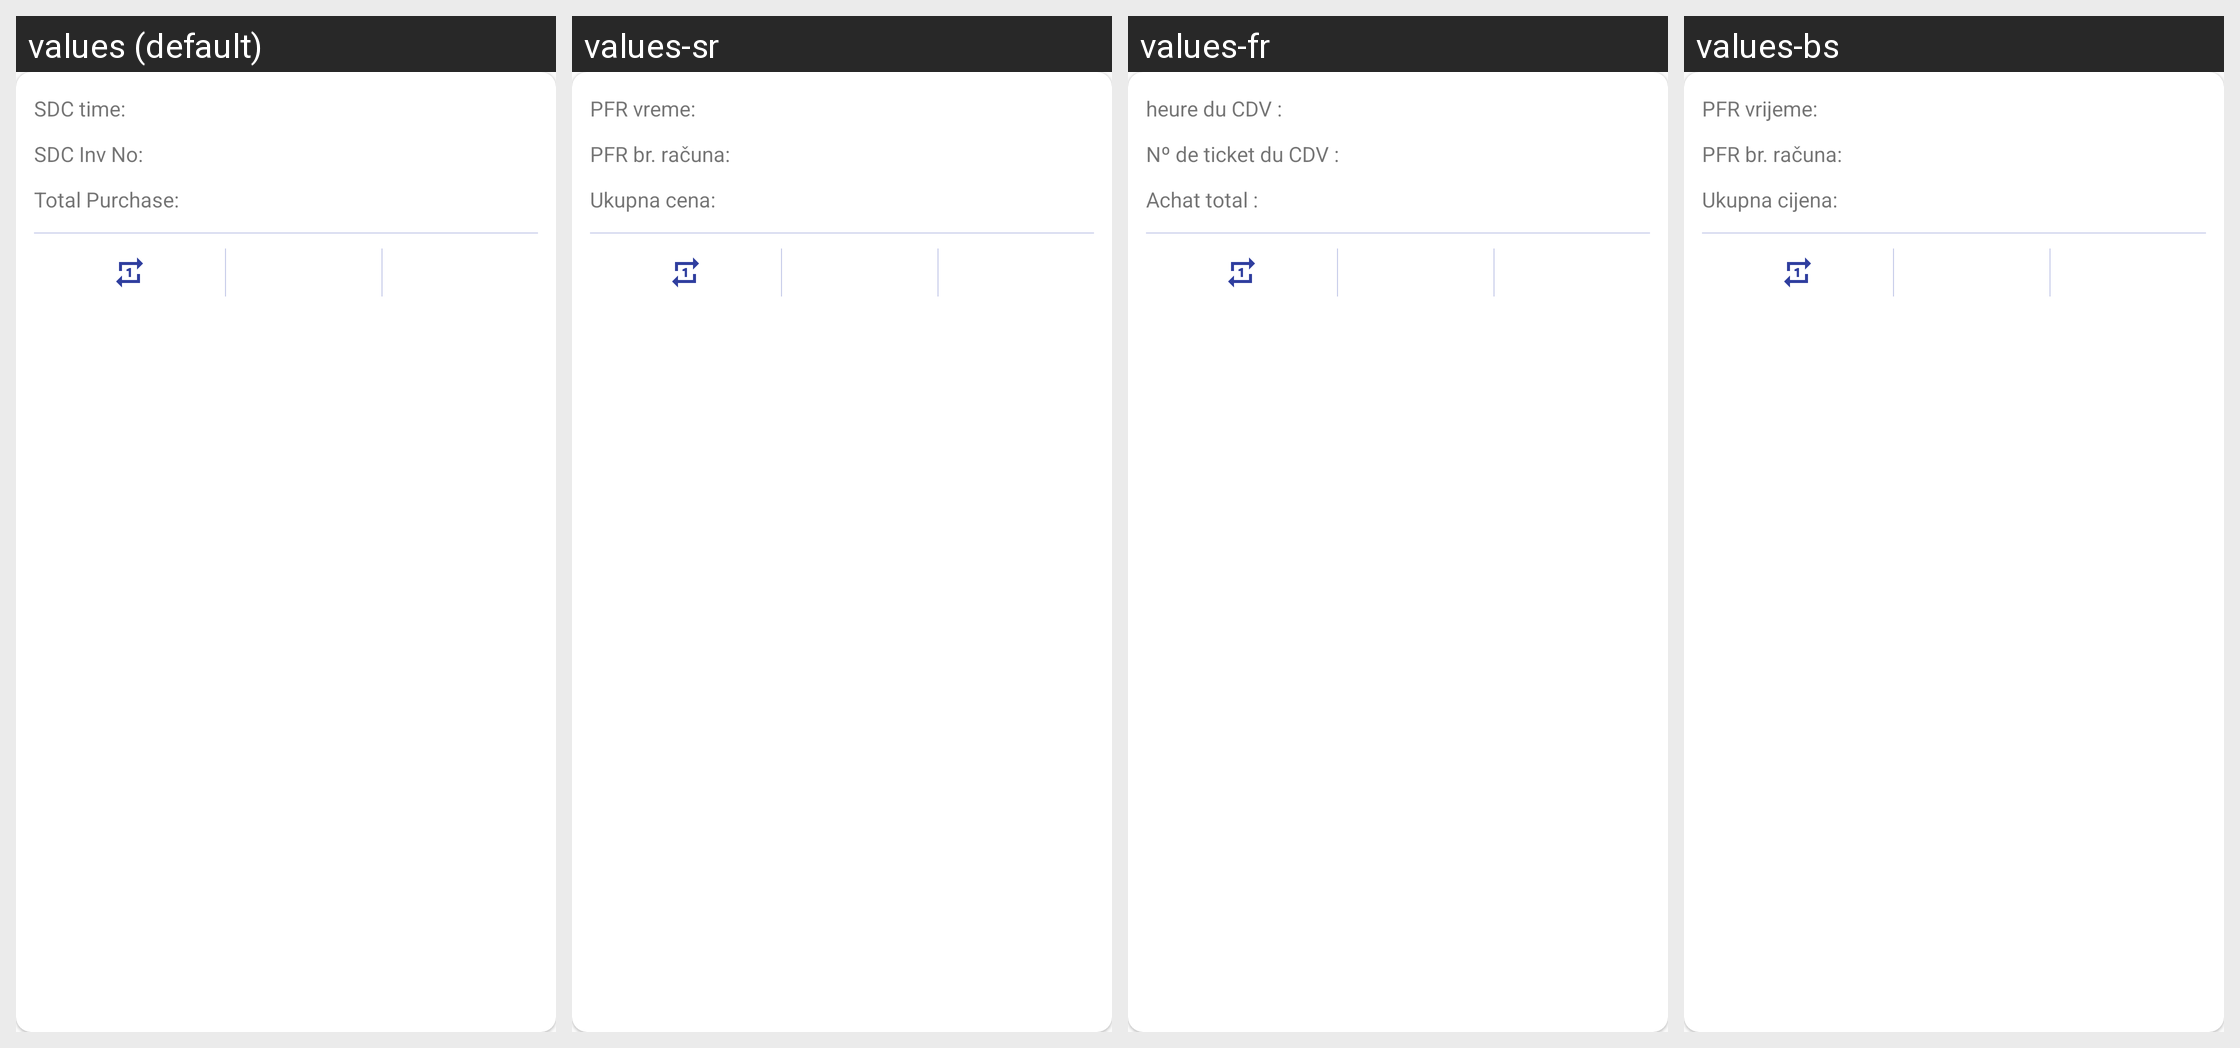

For this localized Android screen grid, give each drawn string resource with its value in every locale shown.
Android screen res/layout/journal_card_item.xml rendered under 4 locales, left to right: values (default), values-sr, values-fr, values-bs. Device: Nexus 5 (rendered at 1080×1920; each locale shown at half size, 540×960, under a caption strip naming it); theme AppTheme.
Strings drawn on this screen, with the default value and each locale's value (text and hints the layout hard-codes, and strings that could not be matched under every locale, appear in the picture but are not listed):

date_and_time
  values: SDC time:
  values-sr: PFR vreme:
  values-fr: heure du CDV :
  values-bs: PFR vrijeme:

label_sdc_num
  values: SDC Inv No:
  values-sr: PFR br. računa:
  values-fr: Nº de ticket du CDV :
  values-bs: PFR br. računa:

label_total_purchase
  values: Total Purchase:
  values-sr: Ukupna cena:
  values-fr: Achat total :
  values-bs: Ukupna cijena:
